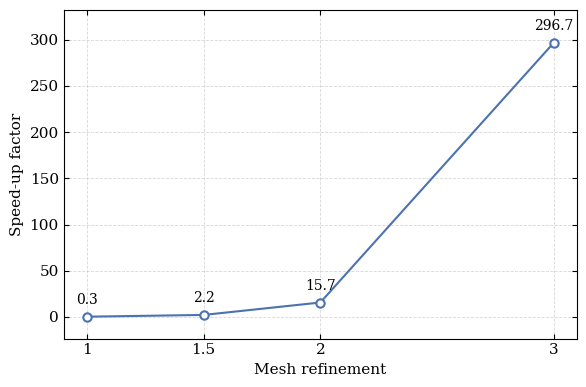

Here is the Python script that generated this plot:
x_values = [1.0, 1.5, 2.0, 3.0]          # Mesh refinement
y_values = [3/9, 20/9, 141/9, 2670/9]

import matplotlib.pyplot as plt

# Keep text editable in the exported SVG
plt.rcParams.update({
    "font.family": "serif",
    "font.size": 11,
    "svg.fonttype": "none",
})

# ==========================
# Input data
# ==========================


# ==========================
# Plot
# ==========================
fig, ax = plt.subplots(figsize=(6, 4))

ax.plot(
    x_values,
    y_values,
    color="#4C72B0",
    linewidth=1.5,
    marker="o",
    markersize=6,
    markerfacecolor="white",
    markeredgecolor="#4C72B0",
    markeredgewidth=1.5,
)

# Display only the supplied x-values
ax.set_xticks(x_values)
ax.set_xticklabels([f"{x:g}" for x in x_values])

# Write each y-value above its corresponding point
for x, y in zip(x_values, y_values):
    ax.annotate(
        f"{y:.1f}",
        xy=(x, y),
        xytext=(0, 7),
        textcoords="offset points",
        ha="center",
        va="bottom",
        fontsize=10,
    )

ax.set_xlabel("Mesh refinement")
ax.set_ylabel("Speed-up factor")

ax.grid(
    True,
    linestyle="--",
    linewidth=0.6,
    alpha=0.5,
)

ax.tick_params(
    axis="both",
    direction="in",
    top=True,
    right=True,
)

# Add space above the highest point for the value labels
y_range = max(y_values) - min(y_values)
padding = 0.12 * y_range if y_range > 0 else 1.0
ax.set_ylim(
    min(y_values) - 0.08 * y_range,
    max(y_values) + padding,
)

# Uncomment when smaller mesh size means greater refinement
# ax.invert_xaxis()

fig.tight_layout()

# Export for editing in Inkscape
fig.savefig(
    "speedup_mesh_refinement.svg",
    format="svg",
    bbox_inches="tight",
    transparent=True,
)

plt.show()
